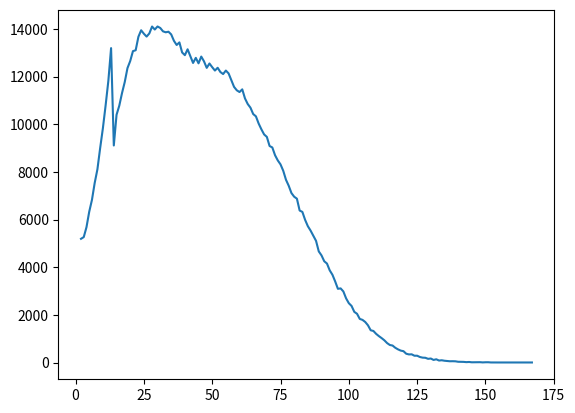

Python code for this plot:
import random
from collections import Counter
import matplotlib.pyplot as plt

prices = []
reps = 1000000
sum = 0

for i in range(reps):
	totalPrice = 0
	chances = random.randint(1,4)
	for j in range(chances):
		items = random.randint(1,4)
		for k in range(items):
			cost = random.randint(2,13)
			totalPrice += cost
	prices.append(totalPrice)
	sum += totalPrice

average_per_week = sum/reps
price_results = sorted(Counter(prices).items())

print("On average, you will spend $" + str(average_per_week) + " per week on ordering food.")

graph_data = []
x_data = []
for tuples in price_results:
	graph_data.append(tuples[1])
	x_data.append(tuples[0])

plt.plot(x_data,graph_data)
plt.show()

